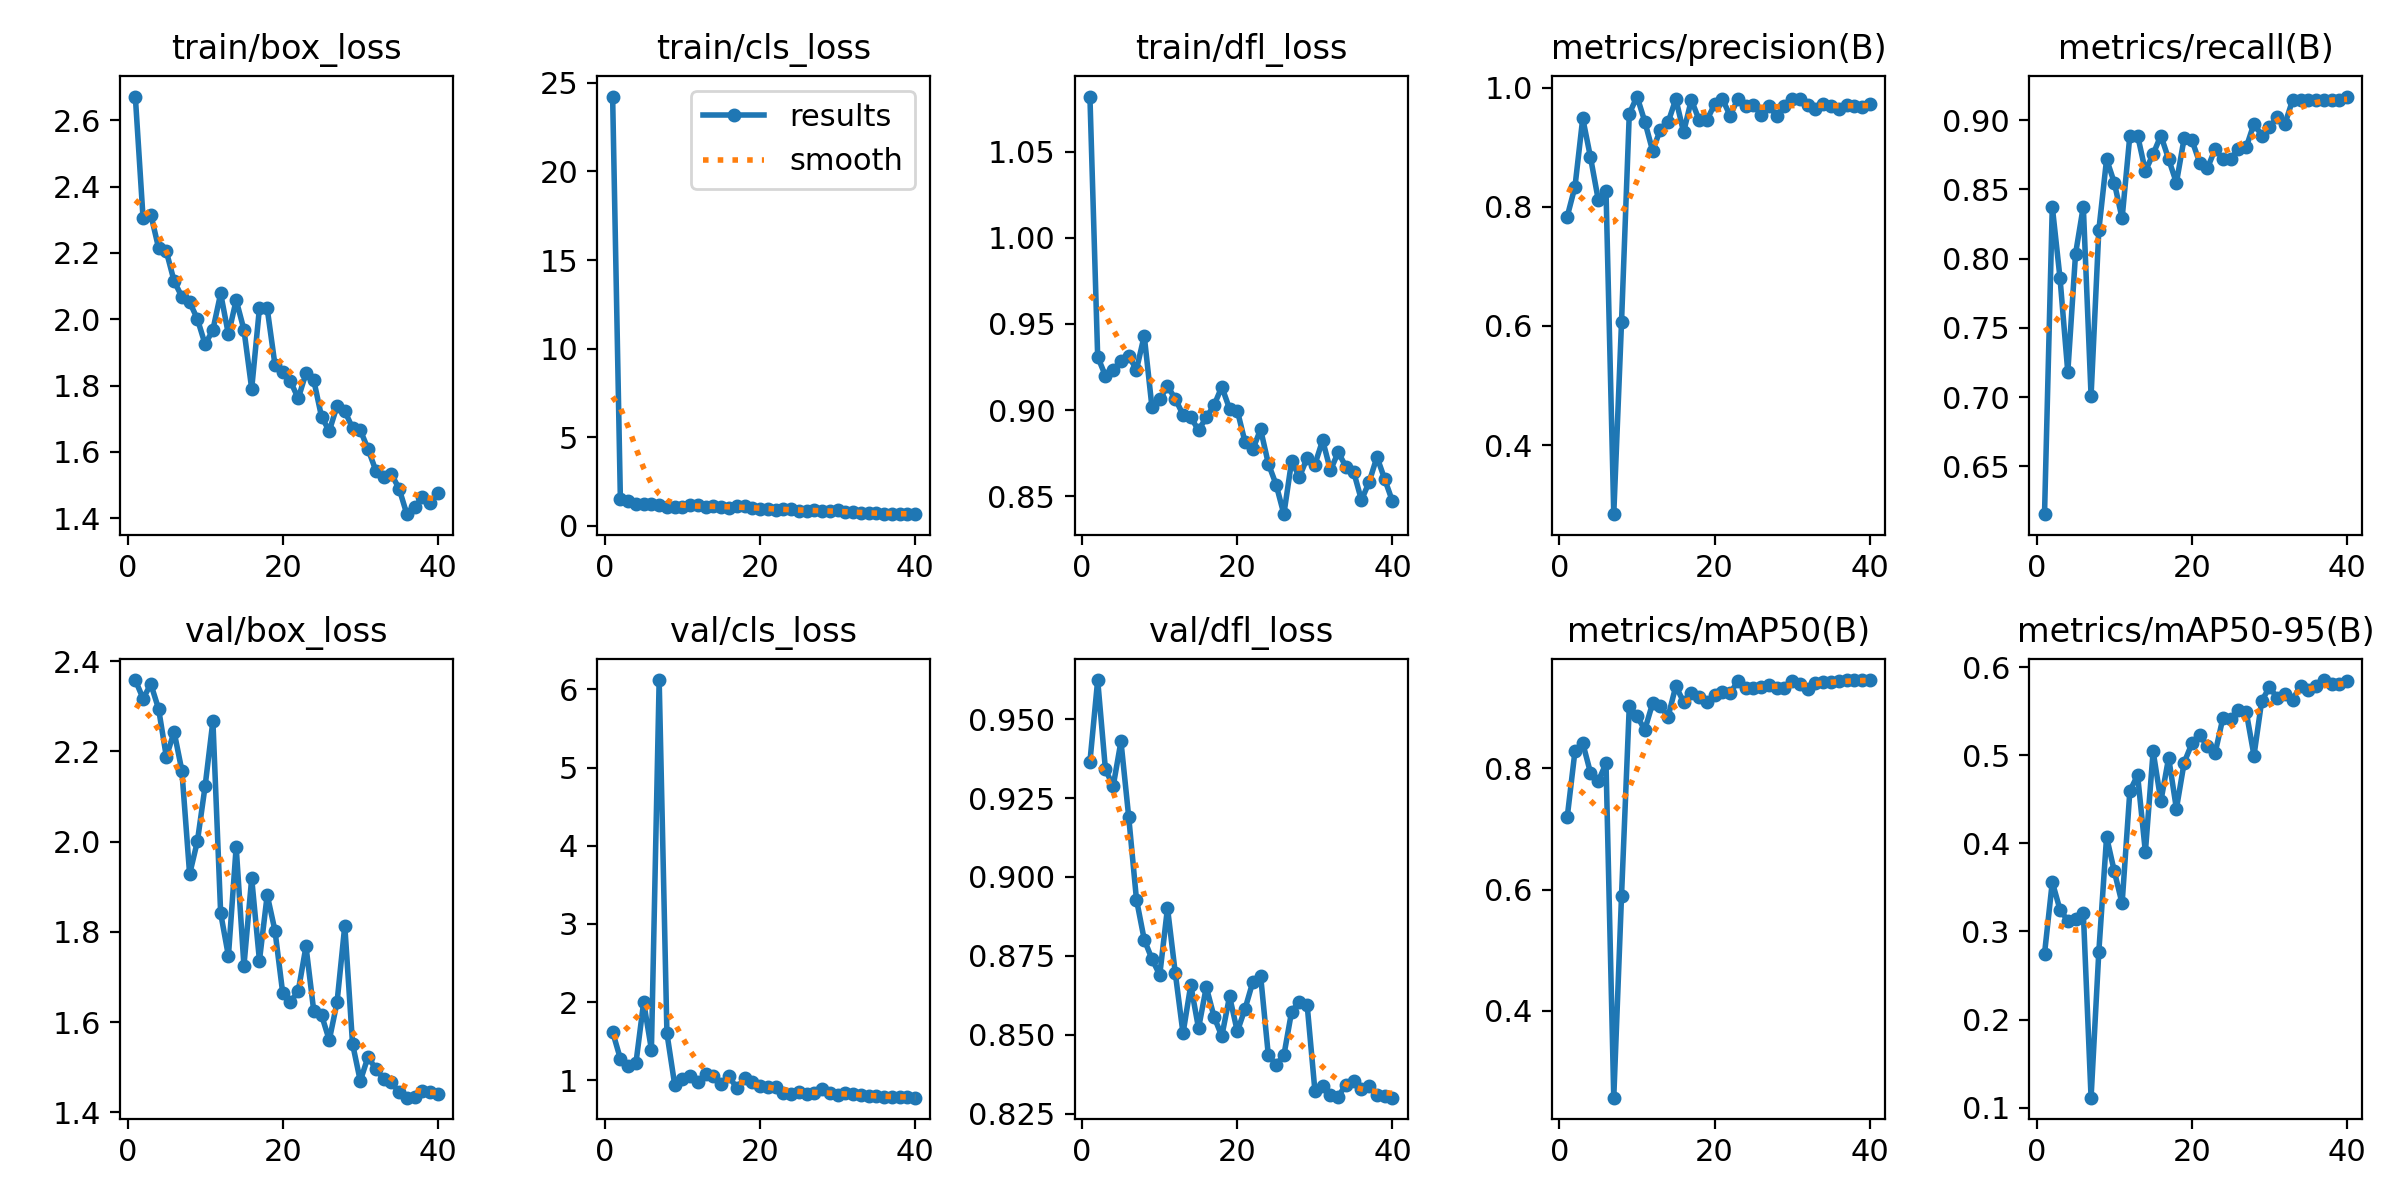

Source data for this figure (header and first rows):
epoch, time, train/box_loss, train/cls_loss, train/dfl_loss, metrics/precision(B), metrics/recall(B), metrics/mAP50(B), metrics/mAP50-95(B), val/box_loss, val/cls_loss, val/dfl_loss, lr/pg0, lr/pg1, lr/pg2
1, 17.89, 2.672, 24.23, 1.082, 0.7835, 0.6154, 0.7192, 0.2748, 2.358, 1.617, 0.9365, 0.0003277, 0.0003277, 0.06756
2, 28.91, 2.304, 1.517, 0.931, 0.8337, 0.8376, 0.8285, 0.3561, 2.317, 1.274, 0.9624, 0.00066, 0.00066, 0.03456
3, 38.41, 2.316, 1.39, 0.9198, 0.9484, 0.7857, 0.8415, 0.3246, 2.349, 1.177, 0.934, 0.0009883, 0.0009883, 0.001553
4, 47.63, 2.215, 1.25, 0.9233, 0.8831, 0.7179, 0.7925, 0.3123, 2.294, 1.214, 0.9288, 0.0009863, 0.0009863, 0.0009863
5, 56.86, 2.205, 1.241, 0.9287, 0.8118, 0.8034, 0.7783, 0.3143, 2.188, 1.998, 0.9429, 0.0009758, 0.0009758, 0.0009758
6, 66.12, 2.115, 1.216, 0.9314, 0.8269, 0.8376, 0.8081, 0.3215, 2.243, 1.392, 0.919, 0.0009623, 0.0009623, 0.0009623
7, 75.3, 2.068, 1.16, 0.9234, 0.2843, 0.7008, 0.2567, 0.1115, 2.157, 6.119, 0.8929, 0.000946, 0.000946, 0.000946
8, 84.43, 2.052, 1.066, 0.9432, 0.6067, 0.8205, 0.5898, 0.2772, 1.928, 1.599, 0.8802, 0.0009271, 0.0009271, 0.0009271
9, 93.53, 2.001, 1.054, 0.9015, 0.9561, 0.8718, 0.9025, 0.4073, 2.001, 0.9427, 0.874, 0.0009055, 0.0009055, 0.0009055
10, 103.2, 1.924, 1.04, 0.9062, 0.9849, 0.8547, 0.8859, 0.3681, 2.123, 1.02, 0.869, 0.0008814, 0.0008814, 0.0008814
11, 112.5, 1.968, 1.156, 0.9139, 0.943, 0.8291, 0.8634, 0.3318, 2.267, 1.056, 0.8902, 0.000855, 0.000855, 0.000855
12, 121.8, 2.078, 1.202, 0.9065, 0.8942, 0.8889, 0.9068, 0.4594, 1.841, 0.9742, 0.8696, 0.0008265, 0.0008265, 0.0008265
13, 131.7, 1.954, 1.071, 0.8973, 0.929, 0.8889, 0.9025, 0.4773, 1.747, 1.079, 0.8505, 0.000796, 0.000796, 0.000796
14, 141, 2.058, 1.131, 0.8957, 0.9414, 0.8632, 0.8848, 0.3901, 1.988, 1.052, 0.8658, 0.0007636, 0.0007636, 0.0007636
15, 149.7, 1.969, 1.09, 0.8883, 0.9808, 0.8755, 0.9356, 0.5043, 1.725, 0.9559, 0.8521, 0.0007297, 0.0007297, 0.0007297
16, 158.9, 1.79, 1.02, 0.8957, 0.9251, 0.8889, 0.9093, 0.448, 1.919, 1.049, 0.8651, 0.0006944, 0.0006944, 0.0006944
17, 167.1, 2.034, 1.109, 0.9028, 0.9794, 0.8718, 0.9236, 0.4971, 1.736, 0.9005, 0.8557, 0.000658, 0.000658, 0.000658
18, 175.1, 2.033, 1.1, 0.9135, 0.9456, 0.8547, 0.9178, 0.4392, 1.882, 1.022, 0.8496, 0.0006206, 0.0006206, 0.0006206
19, 183, 1.863, 1.016, 0.9007, 0.9453, 0.887, 0.9096, 0.4916, 1.803, 0.9737, 0.8622, 0.0005824, 0.0005824, 0.0005824
20, 191.3, 1.842, 0.9772, 0.8997, 0.9719, 0.8855, 0.9206, 0.5133, 1.664, 0.9198, 0.8511, 0.0005438, 0.0005438, 0.0005438
21, 200.5, 1.813, 0.9749, 0.8813, 0.9807, 0.8693, 0.926, 0.5227, 1.644, 0.9075, 0.8583, 0.000505, 0.000505, 0.000505
22, 210.1, 1.761, 0.8835, 0.8772, 0.9529, 0.8652, 0.9234, 0.5103, 1.669, 0.9101, 0.8668, 0.0004662, 0.0004662, 0.0004662
23, 219.2, 1.838, 0.9444, 0.8888, 0.9809, 0.8792, 0.944, 0.5029, 1.768, 0.8412, 0.8688, 0.0004276, 0.0004276, 0.0004276
24, 227.8, 1.816, 0.9466, 0.8688, 0.9698, 0.8718, 0.9316, 0.5423, 1.625, 0.8275, 0.8435, 0.0003894, 0.0003894, 0.0003894
25, 237, 1.706, 0.8511, 0.8567, 0.9715, 0.8718, 0.9327, 0.5412, 1.616, 0.8443, 0.8406, 0.000352, 0.000352, 0.000352
26, 245.1, 1.663, 0.8188, 0.8395, 0.9537, 0.8795, 0.9346, 0.5508, 1.56, 0.8286, 0.8435, 0.0003156, 0.0003156, 0.0003156
27, 253.7, 1.738, 0.8864, 0.8703, 0.9695, 0.8803, 0.9372, 0.5492, 1.644, 0.8316, 0.8574, 0.0002803, 0.0002803, 0.0002803
28, 261.6, 1.723, 0.8609, 0.8611, 0.9519, 0.8974, 0.9318, 0.4996, 1.813, 0.8912, 0.8605, 0.0002464, 0.0002464, 0.0002464
29, 269.6, 1.672, 0.8631, 0.8722, 0.9693, 0.8889, 0.9319, 0.5618, 1.552, 0.8313, 0.8595, 0.000214, 0.000214, 0.000214
30, 278.2, 1.666, 0.8712, 0.8684, 0.9813, 0.8952, 0.9433, 0.577, 1.469, 0.8088, 0.8324, 0.0001835, 0.0001835, 0.0001835
31, 303.8, 1.608, 0.7731, 0.8825, 0.9814, 0.9019, 0.9381, 0.5651, 1.523, 0.8411, 0.8337, 0.000155, 0.000155, 0.000155
32, 311.5, 1.544, 0.7937, 0.865, 0.9704, 0.8974, 0.93, 0.5697, 1.496, 0.8232, 0.8309, 0.0001286, 0.0001286, 0.0001286
33, 319.2, 1.524, 0.7212, 0.8755, 0.964, 0.9148, 0.9402, 0.5631, 1.475, 0.8058, 0.8305, 0.0001045, 0.0001045, 0.0001045
34, 327, 1.533, 0.6973, 0.8671, 0.9718, 0.9145, 0.9416, 0.5789, 1.467, 0.7966, 0.8342, 8.29431e-05, 8.29431e-05, 8.29431e-05
35, 335.1, 1.489, 0.7025, 0.864, 0.9689, 0.9145, 0.9422, 0.5745, 1.444, 0.7914, 0.8355, 6.39518e-05, 6.39518e-05, 6.39518e-05
36, 342.8, 1.412, 0.6816, 0.8477, 0.9647, 0.9145, 0.9446, 0.5781, 1.432, 0.7901, 0.8328, 4.76796e-05, 4.76796e-05, 4.76796e-05
37, 350.8, 1.432, 0.657, 0.8583, 0.9711, 0.9145, 0.945, 0.5852, 1.435, 0.7887, 0.8337, 3.4227e-05, 3.4227e-05, 3.4227e-05
38, 359.1, 1.463, 0.6852, 0.8728, 0.9697, 0.9145, 0.9454, 0.5803, 1.448, 0.784, 0.831, 2.36769e-05, 2.36769e-05, 2.36769e-05
39, 367, 1.447, 0.6853, 0.8598, 0.9678, 0.9145, 0.9453, 0.5804, 1.445, 0.7801, 0.8306, 1.60943e-05, 1.60943e-05, 1.60943e-05
40, 374.8, 1.475, 0.6595, 0.847, 0.9728, 0.917, 0.9454, 0.5841, 1.441, 0.776, 0.8301, 1.15259e-05, 1.15259e-05, 1.15259e-05
